Labelled photos from "dataset_spectrograms", an image-classification folder in sanafathima-00/AI-Based-Early-Detection-of-Alzheimer-s-from-Patient-Speech. The possible labels are: cognitively impaired, normal.

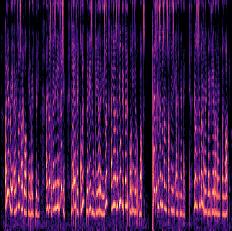
Label: normal

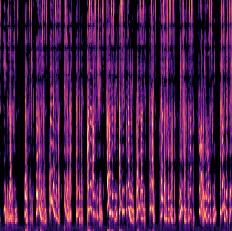
Label: normal

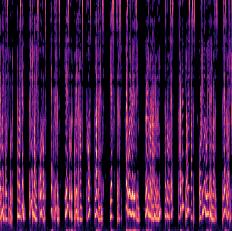
Label: normal

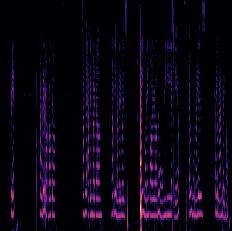
Label: cognitively impaired

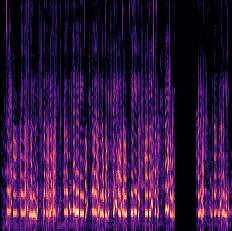
Label: cognitively impaired

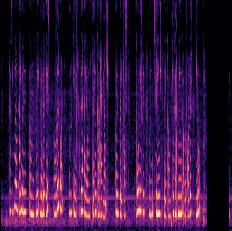
Label: cognitively impaired
